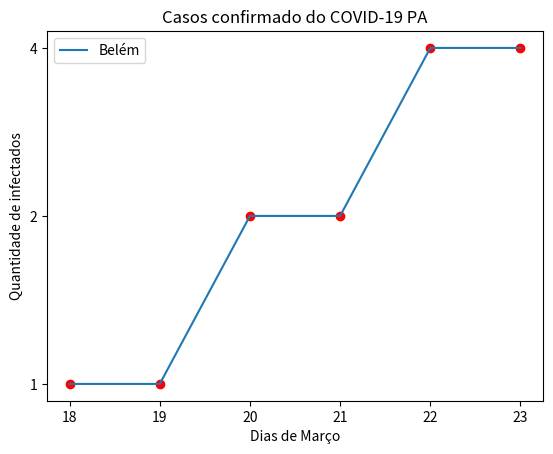

Here is the Python script that generated this plot:
####Casos confirmados no Pará####

import matplotlib.pyplot as plt

x = ["18","19","20","21","22","23"]
y = ["1","1","2","2","4","4"]

##Legendas do grafico
titulo ="Casos confirmado do COVID-19 PA"
Labx = "Dias de Março"
laby = "Quantidade de infectados"

##Processamento
plt.title(titulo)
##Criando grafico de linha
plt.plot(x,y, label = "Belém")
##Pontos no grafico
plt.scatter(x,y, color = "r")

##Legendando de fato o grafico
plt.xlabel(Labx)
plt.ylabel(laby)

##Aplicando as legendas
plt.legend()

##Salvanod imagem
plt.savefig("COVID-19.png")

##Montando o gráfico
plt.show()
